Run: headless pygame with SDL's dummy video driver; simulated clock (each Clock.tick advances the game by its frame time, no real sleeping); random seed 0; keys injected as events and as key.get_pressed() state; no mouse input.
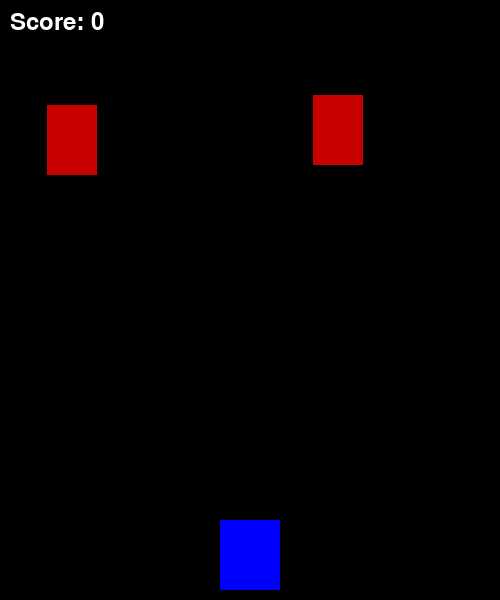
Frame 1 of 4 · flips 1–60 · no input
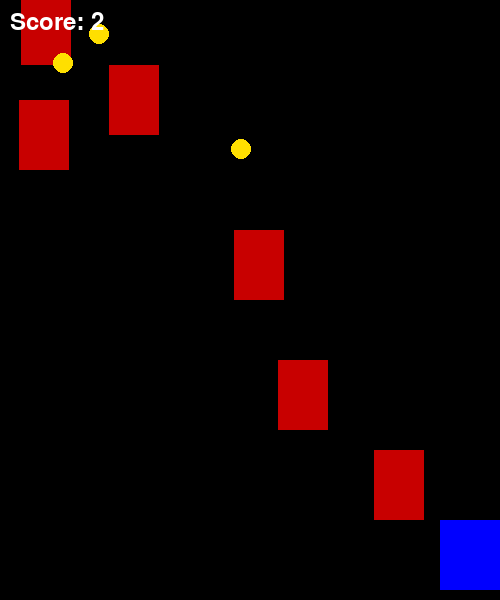
Frame 2 of 4 · flips 61–180 · tapped SPACE, RETURN · held RIGHT (→), D
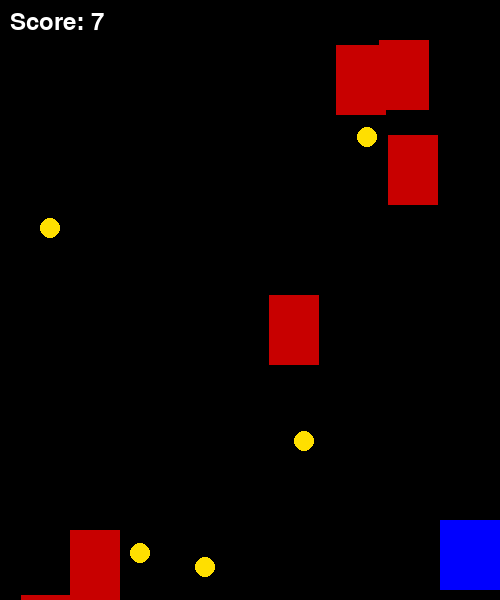
Frame 3 of 4 · flips 181–300 · held DOWN (↓), S
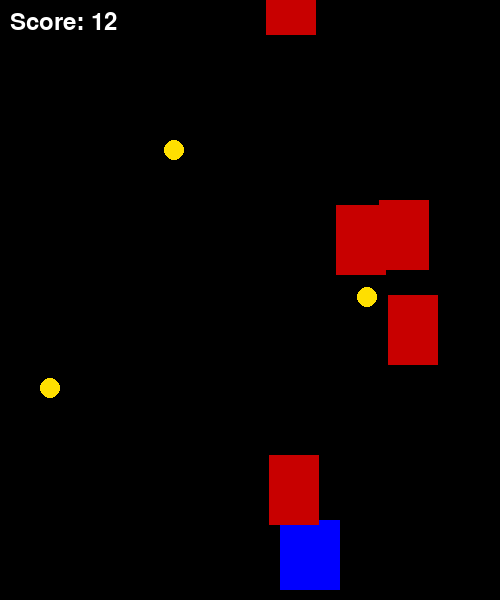
Frame 4 of 4 · flips 301–420 · held LEFT (←), A, UP (↑), W

The pygame program that drew these frames:

import random
import pygame
from pygame.locals import *

pygame.init()
WIDTH, HEIGHT = 500, 600
screen = pygame.display.set_mode((WIDTH, HEIGHT))
pygame.display.set_caption("RACER")

WHITE = (255, 255, 255)
BLACK = (0, 0, 0)
RED = (200, 0, 0)
BLUE = (0, 0, 255)
YELLOW = (255, 223, 0)  # Coin color


player_width = 60
player_height = 70
player_x = WIDTH // 2 - player_width // 2
player_y = HEIGHT - player_height - 10
player_speed = 5

obstacle_width = 50
obstacle_height = 70
obstacle_speed = 5
obstacles = []


coin_radius = 10
coins = []


font = pygame.font.Font(None, 36)


clock = pygame.time.Clock()


running = True
score = 0
collected_coins = 0


def draw_player(x, y):
    pygame.draw.rect(screen, BLUE, (x, y, player_width, player_height))


def draw_obstacles():
    for obstacle in obstacles:
        pygame.draw.rect(screen, RED, obstacle)

def draw_coins():
    for coin in coins:
        pygame.draw.circle(screen, YELLOW, (coin['rect'].x, coin['rect'].y), coin_radius)


def draw_score(score):
    text = font.render(f"Score: {score}", True, WHITE)
    screen.blit(text, (10, 10))


def generate_coin():
    coin_x = random.randint(0, WIDTH - coin_radius * 2)
    coin_y = random.randint(-HEIGHT, -coin_radius * 2)
    weight = random.randint(1, 5)  # Random weight (value) for each coin
    return pygame.Rect(coin_x, coin_y, coin_radius * 2, coin_radius * 2), weight


while running:
    screen.fill(BLACK)


    for event in pygame.event.get():
        if event.type == pygame.QUIT:
            running = False


    keys = pygame.key.get_pressed()
    if keys[K_LEFT] and player_x > 0:
        player_x -= player_speed
    if keys[K_RIGHT] and player_x < WIDTH - player_width:
        player_x += player_speed


    if random.randint(1, 20) == 1:
        obstacle_x = random.randint(0, WIDTH - obstacle_width)
        obstacle_y = -obstacle_height
        obstacles.append(pygame.Rect(obstacle_x, obstacle_y, obstacle_width, obstacle_height))


    if random.randint(1, 30) == 1:
        coin, weight = generate_coin()
        coins.append({'rect': coin, 'weight': weight})


    for obstacle in obstacles[:]:
        obstacle.y += obstacle_speed
        if obstacle.colliderect(pygame.Rect(player_x, player_y, player_width, player_height)):
            print("Game Over!")
            running = False
        if obstacle.y > HEIGHT:
            obstacles.remove(obstacle)
            score += 1


    for coin in coins[:]:
        coin['rect'].y += 5
        if coin['rect'].colliderect(pygame.Rect(player_x, player_y, player_width, player_height)):
            collected_coins += 1
            score += coin['weight']
            coins.remove(coin)


    if collected_coins >= 5:
        obstacle_speed = 7


    draw_player(player_x, player_y)
    draw_obstacles()
    draw_coins()
    draw_score(score)


    pygame.display.update()


    clock.tick(60)


pygame.quit()
